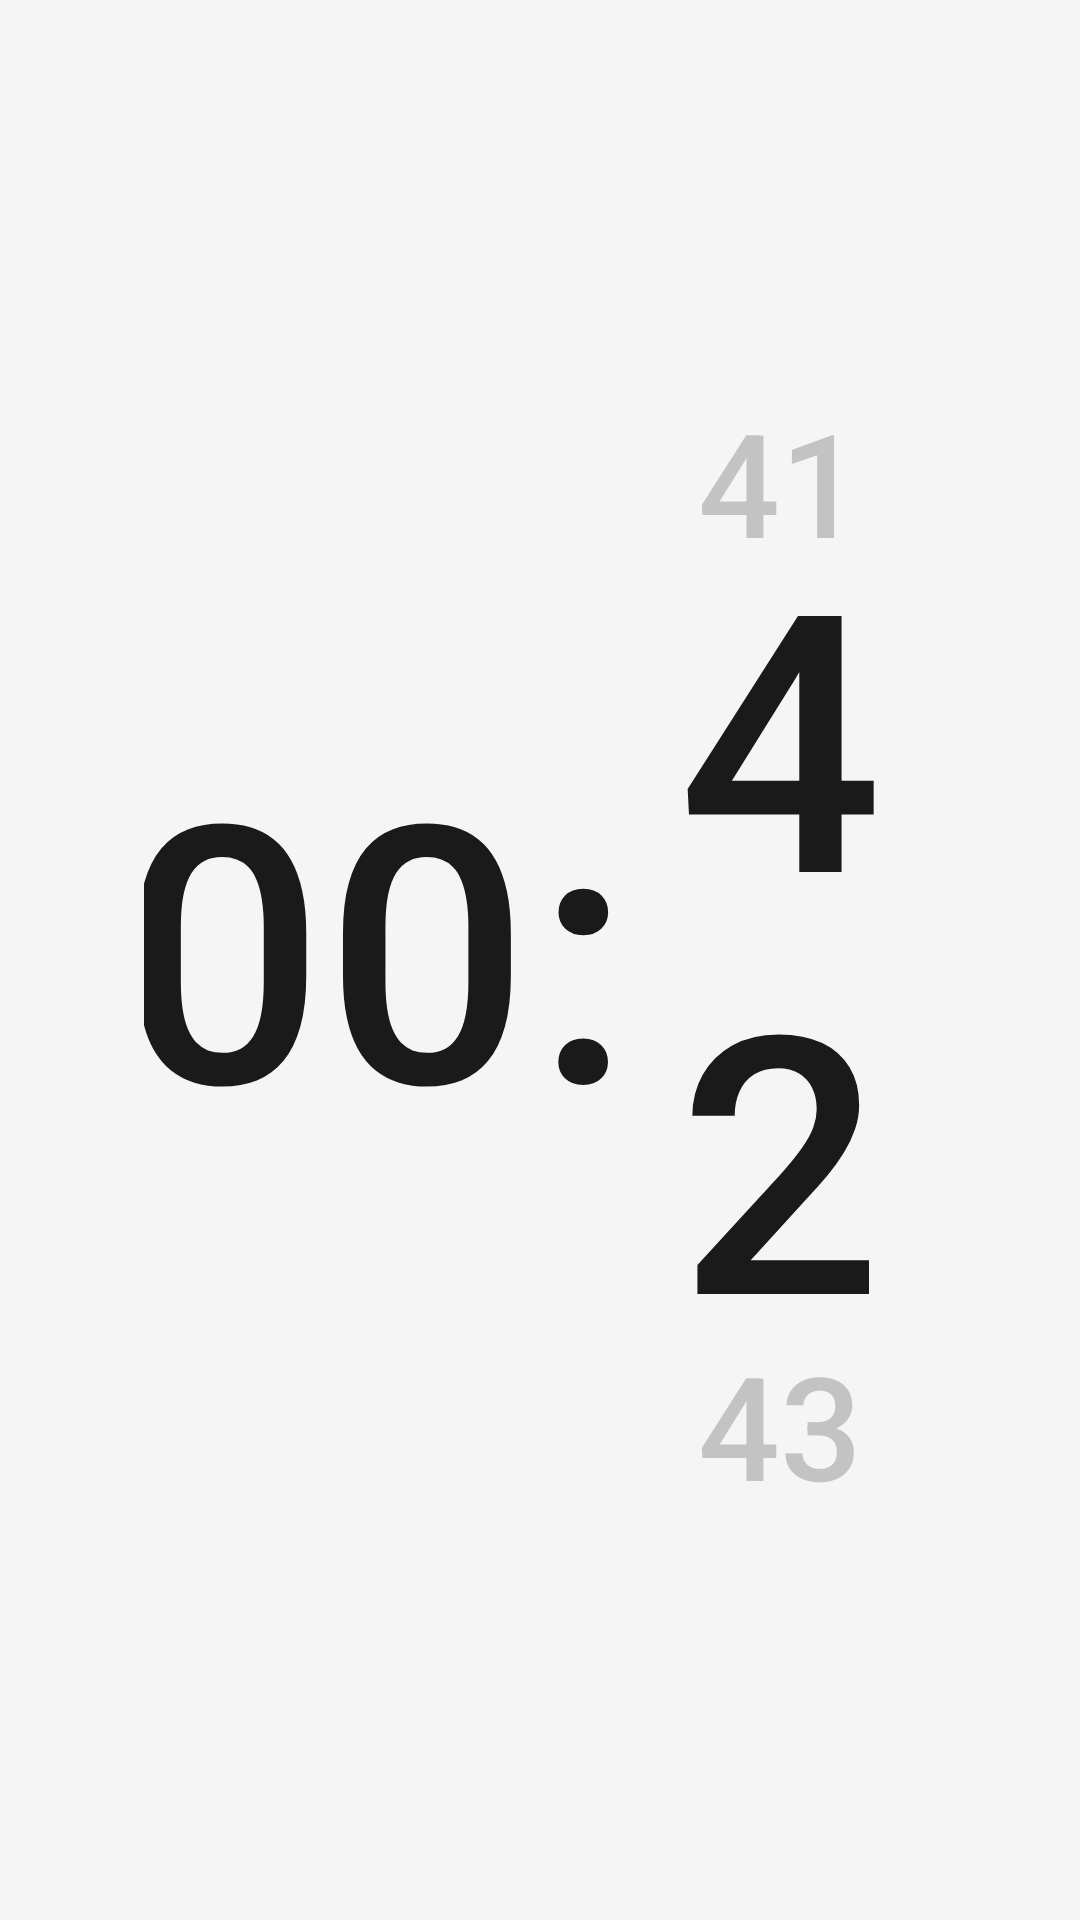

Write the Android layout XML for this screen, with the resource values it uses.
<!-- AndroidManifest.xml: application theme Theme.PhoneThing -->
<!-- res/layout/fragment_clock.xml -->
<?xml version="1.0" encoding="utf-8"?>
<androidx.constraintlayout.widget.ConstraintLayout
    xmlns:android="http://schemas.android.com/apk/res/android"
    xmlns:app="http://schemas.android.com/apk/res-auto"
    android:layout_width="match_parent"
    android:layout_height="match_parent"
    android:paddingHorizontal="48dp"
    android:background="@color/background">

    
    <LinearLayout
        android:id="@+id/clockCenter"
        android:layout_width="wrap_content"
        android:layout_height="wrap_content"
        android:orientation="horizontal"
        android:gravity="center"
        app:layout_constraintStart_toStartOf="parent"
        app:layout_constraintEnd_toEndOf="parent"
        app:layout_constraintTop_toTopOf="parent"
        app:layout_constraintBottom_toBottomOf="parent">

        
        <TextView
            android:id="@+id/clockHours"
            android:layout_width="wrap_content"
            android:layout_height="wrap_content"
            android:text="00"
            android:textColor="@color/text_primary"
            android:textSize="120sp"
            android:fontFamily="sans-serif-medium"
            android:gravity="center_vertical"
            android:includeFontPadding="false" />

        
        <TextView
            android:id="@+id/clockColon"
            android:layout_width="wrap_content"
            android:layout_height="wrap_content"
            android:text=":"
            android:textColor="@color/text_primary"
            android:textSize="120sp"
            android:fontFamily="sans-serif-medium"
            android:gravity="center_vertical"
            android:includeFontPadding="false"
            android:layout_marginHorizontal="2dp" />

        
        <LinearLayout
            android:id="@+id/minutesStack"
            android:layout_width="wrap_content"
            android:layout_height="wrap_content"
            android:orientation="vertical"
            android:gravity="center_horizontal"
            android:layout_marginStart="4dp">

            
            <TextView
                android:id="@+id/clockPrevMinute"
                android:layout_width="wrap_content"
                android:layout_height="wrap_content"
                android:text="41"
                android:textColor="@color/text_secondary"
                android:textSize="48sp"
                android:fontFamily="sans-serif-medium"
                android:alpha="0.35"
                android:gravity="center"
                android:includeFontPadding="false"
                android:layout_marginBottom="-12dp" />

            
            <TextView
                android:id="@+id/clockMinutes"
                android:layout_width="wrap_content"
                android:layout_height="wrap_content"
                android:text="42"
                android:textColor="@color/text_primary"
                android:textSize="120sp"
                android:fontFamily="sans-serif-medium"
                android:gravity="center"
                android:includeFontPadding="false" />

            
            <TextView
                android:id="@+id/clockNextMinute"
                android:layout_width="wrap_content"
                android:layout_height="wrap_content"
                android:text="43"
                android:textColor="@color/text_secondary"
                android:textSize="48sp"
                android:fontFamily="sans-serif-medium"
                android:alpha="0.35"
                android:gravity="center"
                android:includeFontPadding="false"
                android:layout_marginTop="-12dp" />

            
            <TextView
                android:id="@+id/clockNewMinute"
                android:layout_width="wrap_content"
                android:layout_height="wrap_content"
                android:text="44"
                android:textColor="@color/text_primary"
                android:textSize="48sp"
                android:fontFamily="sans-serif-medium"
                android:alpha="0"
                android:visibility="gone"
                android:gravity="center"
                android:includeFontPadding="false" />

        </LinearLayout>

        
        <LinearLayout
            android:id="@+id/dateStack"
            android:layout_width="wrap_content"
            android:layout_height="wrap_content"
            android:orientation="vertical"
            android:gravity="start"
            android:layout_marginStart="16dp"
            android:layout_marginBottom="8dp">

            
            <TextView
                android:id="@+id/clockDayOfWeek"
                android:layout_width="wrap_content"
                android:layout_height="wrap_content"
                android:text="TUESDAY"
                android:textColor="@color/text_secondary"
                android:textSize="16sp"
                android:fontFamily="sans-serif-medium"
                android:letterSpacing="0.15"
                android:gravity="start" />

            
            <TextView
                android:id="@+id/clockDate"
                android:layout_width="wrap_content"
                android:layout_height="wrap_content"
                android:text="JUN — 9"
                android:textColor="@color/text_secondary"
                android:textSize="14sp"
                android:fontFamily="sans-serif"
                android:letterSpacing="0.12"
                android:gravity="start" />

        </LinearLayout>

    </LinearLayout>

</androidx.constraintlayout.widget.ConstraintLayout>
<!-- resources referenced by this layout -->
<resources>
  <color name="background">#F5F5F5</color>
  <color name="text_primary">#1A1A1A</color>
  <color name="text_secondary">#666666</color>
  <style name="Theme.PhoneThing" parent="Theme.MaterialComponents.DayNight.NoActionBar">
          <item name="colorPrimary">@color/accent</item>
          <item name="colorOnPrimary">@color/text_primary</item>
          <item name="colorPrimarySurface">@color/surface</item>
          <item name="colorOnPrimarySurface">@color/text_primary</item>
          <item name="colorSecondary">@color/text_secondary</item>
          <item name="colorOnSecondary">@color/text_primary</item>
          <item name="android:colorBackground">@color/background</item>
          <item name="android:statusBarColor">@color/background</item>
          <item name="android:navigationBarColor">@color/background</item>
          <item name="android:windowFullscreen">true</item>
          <item name="android:windowShowWallpaper">false</item>
          <item name="android:windowBackground">@color/background</item>
      </style>
  <color name="accent">#757575</color>
  <color name="surface">#FFFFFF</color>
</resources>
